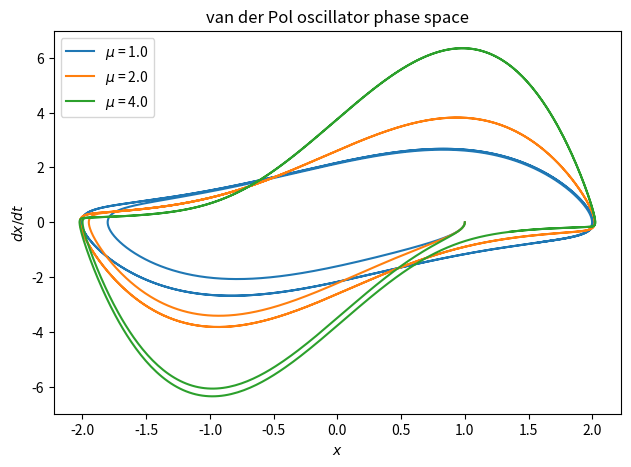

This chart was generated by the following Python code:
import numpy as np
import matplotlib.pyplot as plt

def f(r, t, mu):
    omega = 1
    x = r[0]
    y = r[1]
    fx = y
    fy = mu * (1 - x**2) * y - omega**2 * x
    return np.array([fx, fy], float)

a = 0.
b = 20.
N = 5000
h = (b - a) / N

tpts = np.arange(a, b + h, h)

fig, ax = plt.subplots(dpi=200)
for mu in np.array([1., 2. ,4.]):
    xpts = []
    ypts = []
    r = np.array([1, 0.])
    for t in tpts:
        xpts.append(r[0])
        ypts.append(r[1])
        k1 = h * f(r, t, mu)
        k2 = h * f(r + 0.5 * k1, t + 0.5 * h, mu)
        k3 = h * f(r + 0.5 * k2, t + 0.5 * h, mu)
        k4 = h * f(r + k3, t + h, mu)
        r += (k1 + 2 * k2 + 2 * k3 + k4) / 6
        
    ax.plot(xpts, ypts, label = rf'$\mu$ = {mu}')

ax.legend()
ax.set_xlabel(r'$x$')
ax.set_ylabel(r'$dx/dt$')
ax.set_title('van der Pol oscillator phase space')

fig.tight_layout()
fig.savefig('ps-9-1e.png')
fig.show()